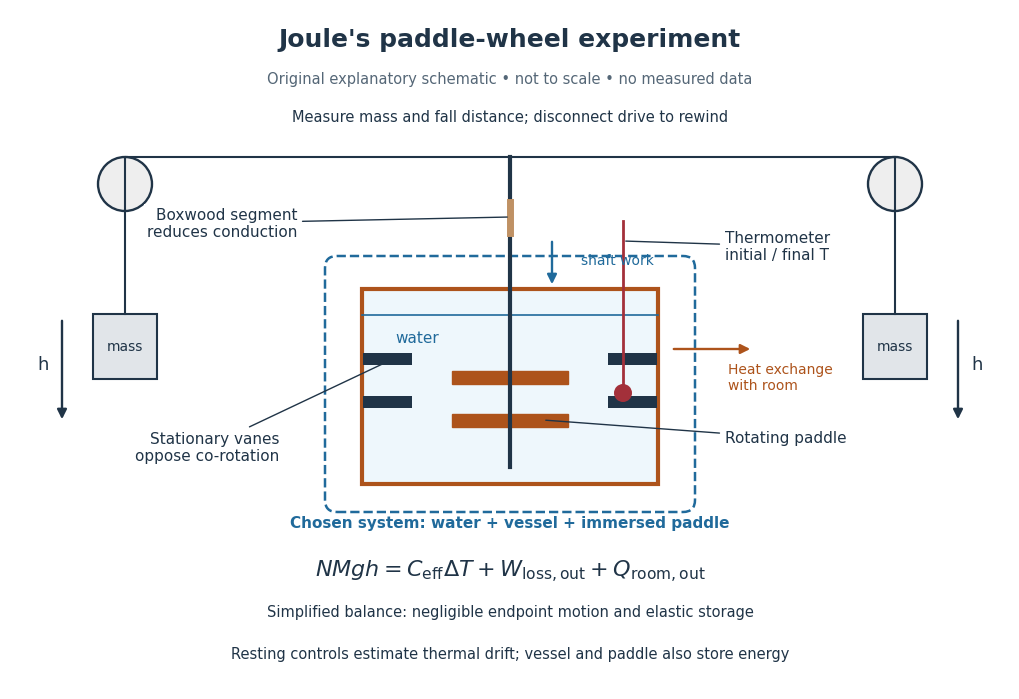

Reproduce this figure in Python. (Note: this script raises an exception after producing the figure.)
"""Draw an original conceptual Joule paddle-wheel apparatus and energy balance.

Tested with Python 3.14, matplotlib 3.10.7, and numpy 2.3.5.
This is not a reconstruction to scale, and contains no experimental data.
"""

from pathlib import Path

import matplotlib.pyplot as plt
from matplotlib.patches import Circle, FancyArrowPatch, FancyBboxPatch, Rectangle


def draw():
    plt.rcParams.update({"font.family": "DejaVu Sans", "font.size": 11})
    fig = plt.figure(figsize=(10, 6.8), dpi=120, facecolor="white")
    ax = fig.add_axes((0, 0, 1, 1), facecolor="white")
    ax.set(xlim=(0, 10), ylim=(0, 6.8))
    ax.axis("off")
    ink, blue, orange = "#203447", "#206a9b", "#ad531b"

    def arrow(start, end, color=ink, lw=1.7):
        ax.add_patch(FancyArrowPatch(start, end, arrowstyle="-|>",
                                    mutation_scale=14, linewidth=lw, color=color))

    def label(text, target, pos, align="left"):
        ax.annotate(text, target, xytext=pos, ha=align, va="center", color=ink,
                    arrowprops={"arrowstyle": "-", "color": ink, "lw": 1},
                    bbox={"facecolor": "white", "edgecolor": "none", "pad": 2})

    ax.text(5, 6.43, "Joule's paddle-wheel experiment", ha="center", fontsize=18,
            weight="bold", color=ink)
    ax.text(5, 6.06, "Original explanatory schematic • not to scale • no measured data",
            ha="center", fontsize=10.5, color="#556777")

    # An illustrative pair of weights and external pulleys drive the vertical shaft.
    for x in (1.15, 8.85):
        ax.add_patch(Circle((x, 5.05), 0.27, edgecolor=ink, facecolor="#eeeeee", lw=1.7))
    ax.plot([1.15, 1.15, 4.75, 5.25, 8.85, 8.85],
            [3.75, 5.32, 5.32, 5.32, 5.32, 3.75], color=ink, lw=1.5)
    for x in (0.83, 8.53):
        ax.add_patch(Rectangle((x, 3.10), 0.64, 0.65, facecolor="#e1e5e9", edgecolor=ink, lw=1.5))
        ax.text(x + 0.32, 3.43, "mass", ha="center", va="center", fontsize=10, color=ink)
    arrow((0.52, 3.71), (0.52, 2.67))
    arrow((9.48, 3.71), (9.48, 2.67))
    ax.text(0.39, 3.20, "h", ha="right", fontsize=13, color=ink)
    ax.text(9.61, 3.20, "h", ha="left", fontsize=13, color=ink)
    ax.text(5, 5.68, "Measure mass and fall distance; disconnect drive to rewind",
            ha="center", fontsize=10.5, color=ink)

    # Dashed system boundary includes water, copper vessel, and immersed paddle.
    ax.add_patch(FancyBboxPatch((3.27, 1.89), 3.46, 2.32, boxstyle="round,pad=0.12",
                               edgecolor=blue, facecolor="none", linestyle="--", lw=1.8))
    ax.add_patch(Rectangle((3.52, 2.05), 2.96, 1.95, facecolor="#eef7fc", edgecolor=orange, lw=3))
    ax.plot([3.52, 6.48], [3.74, 3.74], color=blue, lw=1.2)
    ax.text(3.85, 3.47, "water", color=blue)
    ax.plot([5, 5], [2.22, 5.32], color=ink, lw=3)
    ax.plot([5, 5], [4.56, 4.87], color="#bf9164", lw=5)
    for y in (2.62, 3.05):
        ax.add_patch(Rectangle((4.42, y), 1.16, 0.13, facecolor=orange, edgecolor=orange))
        ax.add_patch(Rectangle((3.53, y + 0.19), 0.49, 0.12, facecolor=ink))
        ax.add_patch(Rectangle((5.98, y + 0.19), 0.49, 0.12, facecolor=ink))
    ax.plot([6.13, 6.13], [2.98, 4.68], color="#a3303a", lw=2)
    ax.add_patch(Circle((6.13, 2.96), 0.09, facecolor="#a3303a"))
    label("Thermometer\ninitial / final T", (6.13, 4.48), (7.15, 4.43))
    label("Boxwood segment\nreduces conduction", (5.00, 4.72), (2.87, 4.66), "right")
    label("Stationary vanes\noppose co-rotation", (3.83, 3.30), (2.69, 2.42), "right")
    label("Rotating paddle", (5.33, 2.69), (7.15, 2.51))
    arrow((5.42, 4.50), (5.42, 4.02), blue)
    ax.text(5.71, 4.25, "shaft work", color=blue, fontsize=10)
    arrow((6.61, 3.40), (7.43, 3.40), orange)
    ax.text(7.18, 3.00, "Heat exchange\nwith room", color=orange, ha="left", fontsize=10)
    ax.text(5, 1.62, "Chosen system: water + vessel + immersed paddle", ha="center", color=blue,
            weight="bold", fontsize=11)
    ax.text(5, 1.13,
            r"$NMgh=C_{\rm eff}\Delta T+W_{\rm loss,out}+Q_{\rm room,out}$",
            ha="center", fontsize=16, color=ink)
    ax.text(5, 0.73, "Simplified balance: negligible endpoint motion and elastic storage",
            ha="center", fontsize=10.5, color=ink)
    ax.text(5, 0.31, "Resting controls estimate thermal drift; vessel and paddle also store energy",
            ha="center", fontsize=10.5, color=ink)
    out = Path.cwd() / (Path(__file__).stem + ".png")
    fig.savefig(out, facecolor="white", transparent=False)
    plt.close(fig)
    return out


if __name__ == "__main__":
    print(draw())
